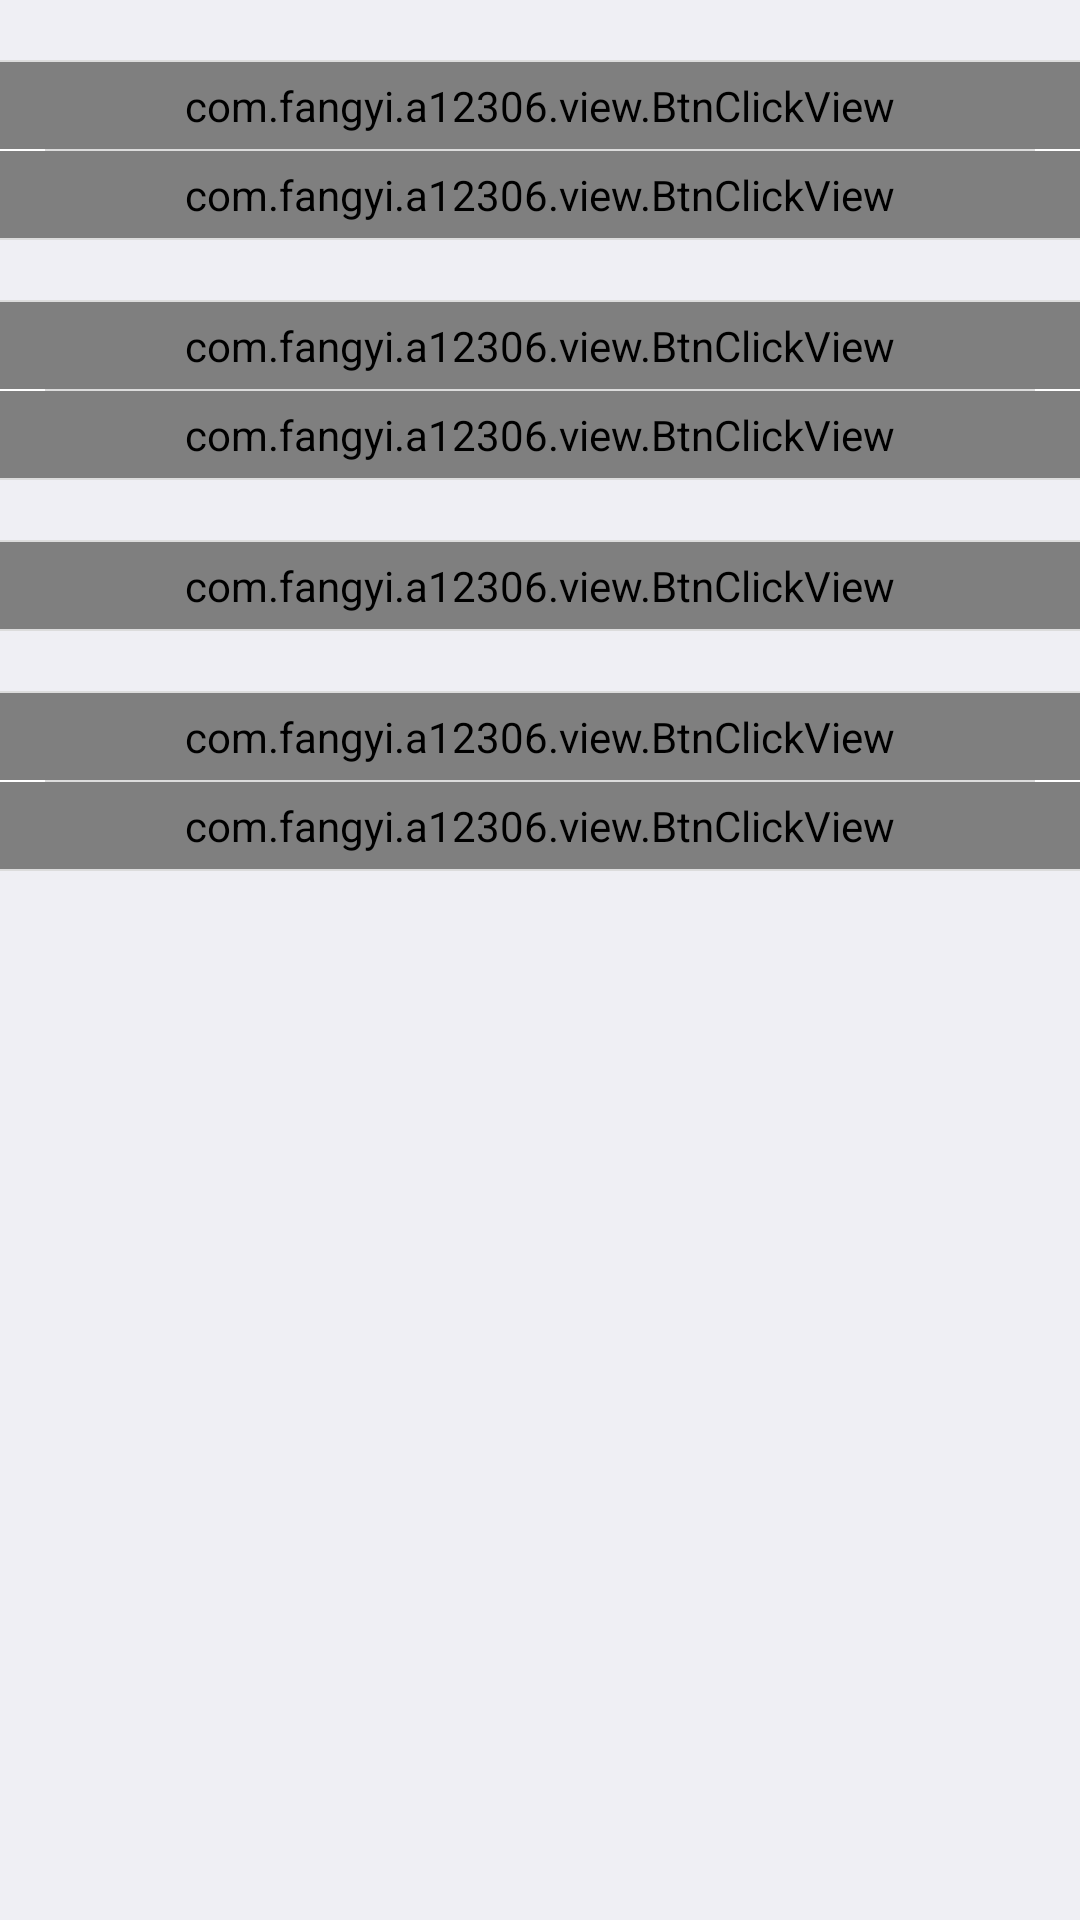

Layout XML and referenced resources for this Android screen:
<!-- AndroidManifest.xml: application theme Theme.AppCompat.Light.NoActionBar -->
<!-- res/layout/fragment_me_unknown.xml -->
<?xml version="1.0" encoding="utf-8"?>
<LinearLayout xmlns:android="http://schemas.android.com/apk/res/android"
    android:layout_width="match_parent"
    android:layout_height="match_parent"
    android:background="@color/order_theme_color"
    android:orientation="vertical">


    <LinearLayout style="@style/bcvLinearLayout">

        <View
            style="@style/splitLine"
            android:layout_marginLeft="0dp"
            android:layout_marginRight="0dp" />

        <com.fangyi.a12306.view.BtnClickView
            android:id="@+id/bcv_login"
            style="@style/bcvStyle">

        </com.fangyi.a12306.view.BtnClickView>

        <View style="@style/splitLine" />

        <com.fangyi.a12306.view.BtnClickView
            android:id="@+id/bcv_register"
            style="@style/bcvStyle">

        </com.fangyi.a12306.view.BtnClickView>

        <View
            style="@style/splitLine"
            android:layout_marginLeft="0dp"
            android:layout_marginRight="0dp" />
    </LinearLayout>


    <LinearLayout style="@style/bcvLinearLayout">

        <View
            style="@style/splitLine"
            android:layout_marginLeft="0dp"
            android:layout_marginRight="0dp" />

        <com.fangyi.a12306.view.BtnClickView
            android:id="@+id/bcv_trip_guidance"
            style="@style/bcvStyle">

        </com.fangyi.a12306.view.BtnClickView>

        <View style="@style/splitLine" />

        <com.fangyi.a12306.view.BtnClickView
            android:id="@+id/bcv_warm_service"
            style="@style/bcvStyle">

        </com.fangyi.a12306.view.BtnClickView>

        <View
            style="@style/splitLine"
            android:layout_marginLeft="0dp"
            android:layout_marginRight="0dp" />
    </LinearLayout>


    <LinearLayout style="@style/bcvLinearLayout">

        <View
            style="@style/splitLine"
            android:layout_marginLeft="0dp"
            android:layout_marginRight="0dp" />

        <com.fangyi.a12306.view.BtnClickView
            android:id="@+id/bcv_tourism_leisure"
            style="@style/bcvStyle">

        </com.fangyi.a12306.view.BtnClickView>

        <View
            style="@style/splitLine"
            android:layout_marginLeft="0dp"
            android:layout_marginRight="0dp" />
    </LinearLayout>


    <LinearLayout style="@style/bcvLinearLayout">

        <View
            style="@style/splitLine"
            android:layout_marginLeft="0dp"
            android:layout_marginRight="0dp" />

        <com.fangyi.a12306.view.BtnClickView
            android:id="@+id/bcv_system_informs"
            style="@style/bcvStyle">

        </com.fangyi.a12306.view.BtnClickView>

        <View style="@style/splitLine" />

        <com.fangyi.a12306.view.BtnClickView
            android:id="@+id/bcv_about"
            style="@style/bcvStyle">

        </com.fangyi.a12306.view.BtnClickView>

        <View
            style="@style/splitLine"
            android:layout_marginLeft="0dp"
            android:layout_marginRight="0dp" />
    </LinearLayout>


</LinearLayout>
<!-- resources referenced by this layout -->
<resources>
  <color name="order_theme_color">#EFEFF4</color>
  <style name="bcvLinearLayout">
          <item name="android:layout_width">match_parent</item>
          <item name="android:layout_height">wrap_content</item>
          <item name="android:layout_marginTop">@dimen/margin_bigger</item>
          <item name="android:background">@color/white</item>
          <item name="android:orientation">vertical</item>
      </style>
  <style name="bcvStyle">
          <item name="android:layout_width">match_parent</item>
          <item name="android:layout_height">wrap_content</item>
          <item name="android:paddingBottom">@dimen/padding_small</item>
          <item name="android:paddingLeft">@dimen/padding_mid</item>
          <item name="android:paddingRight">@dimen/padding_mid</item>
          <item name="android:paddingTop">@dimen/padding_small</item>
      </style>
  <style name="splitLine">
          <item name="android:layout_width">match_parent</item>
          <item name="android:layout_height">0.5dp</item>
          <item name="android:layout_marginLeft">@dimen/margin_standard</item>
          <item name="android:layout_marginRight">@dimen/margin_standard</item>
          <item name="android:background">@color/grey_line</item>
      </style>
  <dimen name="margin_bigger">20dp</dimen>
  <color name="white">#fff</color>
  <dimen name="padding_small">5dp</dimen>
  <dimen name="padding_mid">10dp</dimen>
  <dimen name="margin_standard">15dp</dimen>
  <color name="grey_line">#dcdcdc</color>
</resources>
